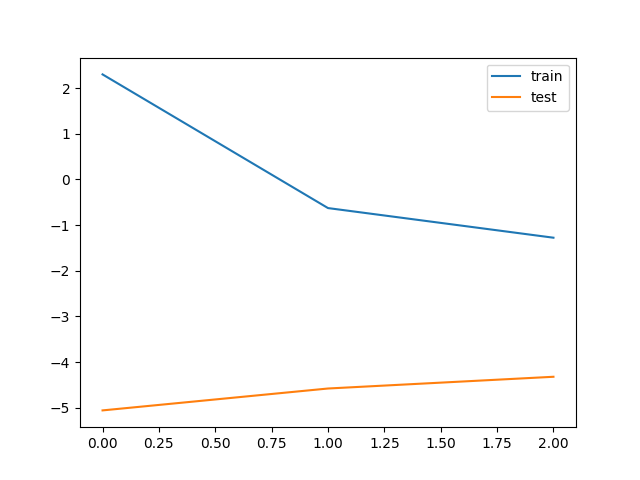

The file beside this chart, header and first rows:
bleu_threshold, trainData_size, testData_size, train_loss, train_bleu, test_loss, test_bleu, save
0.05, 133600, 186, 2.299, 0.3641, -5.056, 0.278, V
0.05, 133600, 186, -0.6268, 0.4303, -4.576, 0.227, 
0.05, 133600, 186, -1.275, 0.4588, -4.319, 0.2165, 
